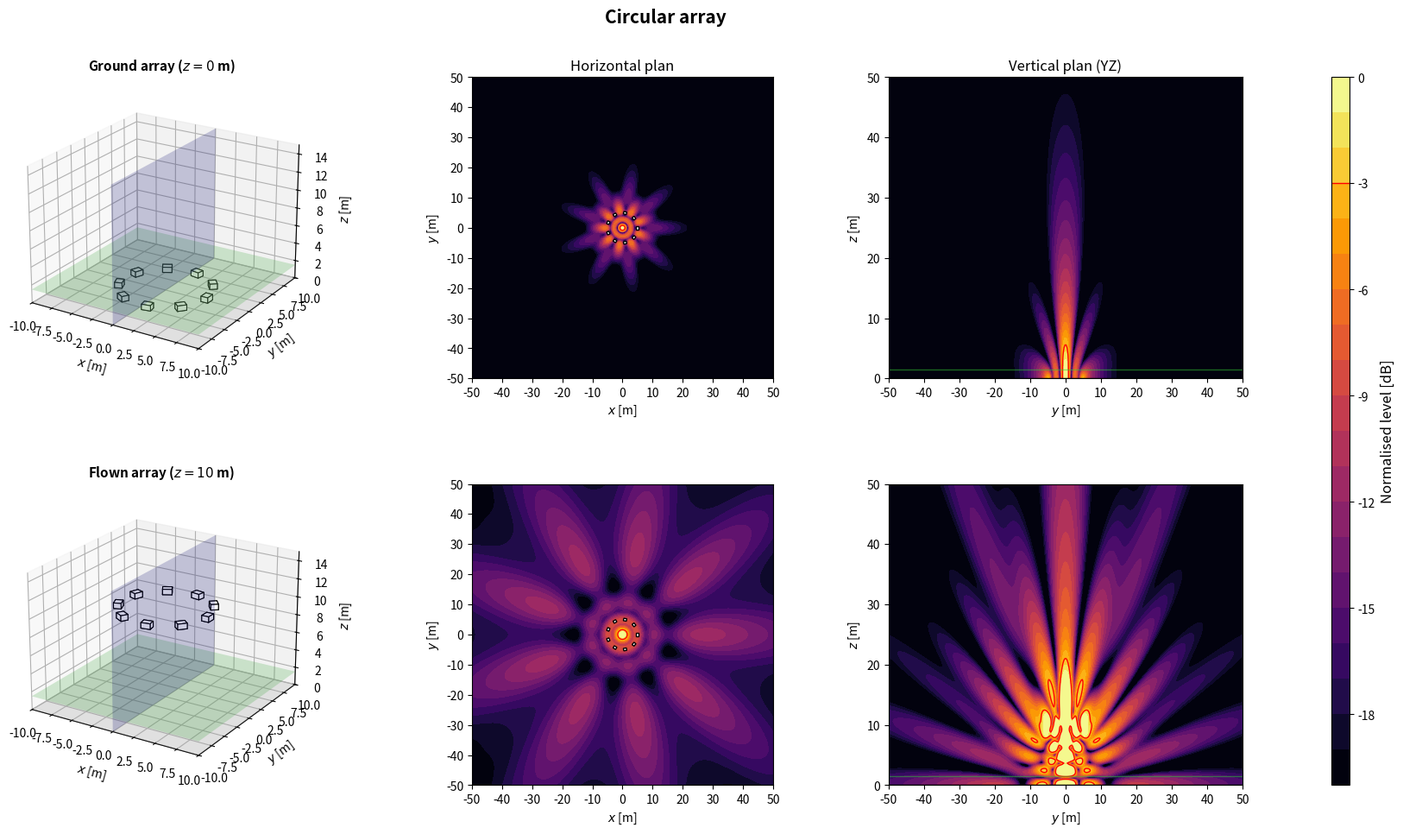

This figure's Python source:
import numpy as np
import matplotlib.pyplot as plt
from matplotlib.patches import Rectangle
from matplotlib.transforms import Affine2D
from mpl_toolkits.mplot3d.art3d import Poly3DCollection

plt.close('all')

# ============================================================
# 1. GLOBAL PARAMETERS
# ============================================================
c = 343
rho = 1.2
f = 80
Q = 1e-3
k = 2*np.pi*f/c
z_obs = 1.5
z_ground = 0
z_flown = 10
sub_w = 1.0
sub_d = 0.8
sub_h = 0.6
evaluation_margin = 0.5
target = -3
level_min, level_max = -20, 0
levels = np.linspace(level_min, level_max, 21)
N_xy, N_vertical = 350, 260  # Increase to 500 if needed
x = np.linspace(-50, 50, N_xy)
y = np.linspace(-50, 50, N_xy)
z = np.linspace(0, 50, N_vertical)
X, Y = np.meshgrid(x, y)
Y_yz, Z_yz = np.meshgrid(y, z)
x_slice = 0

# ============================================================
# 2. ARRAY GEOMETRIES (x, y, z, rotation in degrees)
# ============================================================
def source(xs, ys, zs=0, angle=0):
    return (float(xs), float(ys), float(zs), float(angle))



def geometries():
    configs = {}

    theta = np.linspace(0, 2*np.pi, 9, endpoint=False)
    configs['Circular array'] = [source(5*np.cos(t), 5*np.sin(t), angle=np.degrees(t)+90) for t in theta]

    return configs

# ============================================================
# 3. ACOUSTIC MODEL: MONOPOLES + RIGID GROUND IMAGE
# ============================================================
def monopole_field(A, B, C, xs, ys, zs):
    rd = np.maximum(np.sqrt((A-xs)**2 + (B-ys)**2 + (C-zs)**2), 0.05)
    ri = np.maximum(np.sqrt((A-xs)**2 + (B-ys)**2 + (C+zs)**2), 0.05)
    return 1j*rho*c*k*Q/(4*np.pi)*(np.exp(-1j*k*rd)/rd + np.exp(-1j*k*ri)/ri)


def pressure_xy(sources):
    p = np.zeros_like(X, dtype=complex)
    for xs, ys, zs, angle in sources:
        p += monopole_field(X, Y, z_obs, xs, ys, zs)
    return p


def pressure_yz(sources):
    p = np.zeros_like(Y_yz, dtype=complex)
    for xs, ys, zs, angle in sources:
        p += monopole_field(x_slice, Y_yz, Z_yz, xs, ys, zs)
    return p


def source_positions(base, flown):
    # Stacked configuration uses box-centre heights; other arrays use z=0 or z=10.
    if len(base) == 5 and all(np.isclose(s[0], 0) and np.isclose(s[1], 0) for s in base):
        return [source(xs, ys, zs+(z_flown if flown else 0), a) for xs, ys, zs, a in base]
    return [source(xs, ys, z_flown if flown else z_ground, a) for xs, ys, zs, a in base]


def evaluation_mask(sources):
    excluded = np.zeros_like(X, dtype=bool)
    for xs, ys, zs, angle in sources:
        a = np.deg2rad(angle)
        dx = abs(sub_w*np.cos(a)) + abs(sub_d*np.sin(a))
        dy = abs(sub_w*np.sin(a)) + abs(sub_d*np.cos(a))
        excluded |= (abs(X-xs) <= dx/2+evaluation_margin) & (abs(Y-ys) <= dy/2+evaluation_margin)
    return ~excluded


def spl_maps(sources):
    p_xy = pressure_xy(sources)
    ref = np.max(np.abs(p_xy[evaluation_mask(sources)]))
    xy = 20*np.log10(np.maximum(np.abs(p_xy), 1e-12)/ref)
    yz = 20*np.log10(np.maximum(np.abs(pressure_yz(sources)), 1e-12)/ref)
    return np.clip(xy, level_min, level_max), np.clip(yz, level_min, level_max)

# ============================================================
# 4. SUBWOOFER DRAWING HELPERS
# ============================================================
def corners_2d(xs, ys, angle):
    a = np.deg2rad(angle)
    corners = np.array([[-sub_w/2, -sub_d/2], [sub_w/2, -sub_d/2], [sub_w/2, sub_d/2], [-sub_w/2, sub_d/2]])
    R = np.array([[np.cos(a), -np.sin(a)], [np.sin(a), np.cos(a)]])
    return corners @ R.T + [xs, ys]


def draw_sub_3d(ax, src):
    xs, ys, zs, angle = src
    z0 = max(0, zs-sub_h/2)
    z1 = z0+sub_h
    corners = corners_2d(xs, ys, angle)
    bottom = [[px, py, z0] for px, py in corners]
    top = [[px, py, z1] for px, py in corners]
    faces = [bottom, top] + [[bottom[i], bottom[(i+1)%4], top[(i+1)%4], top[i]] for i in range(4)]
    ax.add_collection3d(Poly3DCollection(faces, facecolors='white', edgecolors='black', linewidths=0.8))


def draw_3d_scene(ax, sources, title):
    xx = np.array([[-10, 10], [-10, 10]])
    yy = np.array([[-10, -10], [10, 10]])
    ax.plot_surface(xx, yy, np.zeros((2, 2)), color='lightgray', alpha=0.25, linewidth=0)
    ax.plot_surface(xx, yy, np.full((2, 2), z_obs), color='limegreen', alpha=0.2, linewidth=0)
    ys = np.array([[-10, 10], [-10, 10]])
    zz = np.array([[0, 0], [15, 15]])
    ax.plot_surface(np.zeros((2, 2)), ys, zz, color='blue', alpha=0.2, linewidth=0)
    for src in sources:
        draw_sub_3d(ax, src)
    ax.set_title(title, fontsize=11, fontweight='bold')
    ax.set_xlabel(r'$x$ [m]')
    ax.set_ylabel(r'$y$ [m]')
    ax.set_zlabel(r'$z$ [m]')
    ax.set_xlim(-10, 10)
    ax.set_ylim(-10, 10)
    ax.set_zlim(0, 15)
    ax.set_box_aspect((20, 20, 15))
    ax.view_init(elev=22, azim=-58)


def plot_horizontal(ax, SPL, sources, title=None):
    im = ax.contourf(X, Y, SPL, levels=levels, cmap='inferno', extend='neither')
    if SPL.min() <= target <= SPL.max():
        ax.contour(X, Y, SPL, levels=[target], colors='red', linewidths=1, linestyles='solid')
    for xs, ys, zs, angle in sources:
        rect = Rectangle((-sub_w/2, -sub_d/2), sub_w, sub_d, facecolor='white', edgecolor='black', linewidth=1)
        rect.set_transform(Affine2D().rotate_deg(angle).translate(xs, ys)+ax.transData)
        ax.add_patch(rect)
    if title:
        ax.set_title(title, fontsize=12)
    ax.set_xlabel(r'$x$ [m]')
    ax.set_ylabel(r'$y$ [m]')
    ax.set_xlim(-50, 50)
    ax.set_ylim(-50, 50)
    ax.set_xticks(np.arange(-50, 51, 10))
    ax.set_yticks(np.arange(-50, 51, 10))
    ax.set_aspect('equal')
    return im


def plot_vertical(ax, SPL, sources, title=None):
    ax.contourf(Y_yz, Z_yz, SPL, levels=levels, cmap='inferno')
    if SPL.min() <= target <= SPL.max():
        ax.contour(Y_yz, Z_yz, SPL, levels=[target], colors='red', linewidths=1, linestyles='solid')
    for xs, ys, zs, angle in sources:
        corners = corners_2d(xs, ys, angle)
        if corners[:, 0].min() <= x_slice <= corners[:, 0].max():
            ax.add_patch(Rectangle((corners[:, 1].min(), max(0, zs-sub_h/2)), np.ptp(corners[:, 1]), sub_h, facecolor='white', edgecolor='black', linewidth=1))
    ax.axhline(0, color='black', linewidth=1)
    ax.axhline(z_obs, color='limegreen', linewidth=1, alpha=0.5)
    if title:
        ax.set_title(title, fontsize=12)
    ax.set_xlabel(r'$y$ [m]')
    ax.set_ylabel(r'$z$ [m]')
    ax.set_xlim(-50, 50)
    ax.set_ylim(0, 50)
    ax.set_xticks(np.arange(-50, 51, 10))
    ax.set_yticks(np.arange(0, 51, 10))

# ============================================================
# 5. FIGURES: ONE PER CONFIGURATION, TWO HEIGHTS
# ============================================================
def simulate_configuration(name, base):
    ground = source_positions(base, flown=False)
    flown = source_positions(base, flown=True)
    spl_ground_xy, spl_ground_yz = spl_maps(ground)
    spl_flown_xy, spl_flown_yz = spl_maps(flown)

    fig = plt.figure(figsize=(18, 10))
    fig.suptitle(name, fontsize=15, fontweight='bold')
    gs = fig.add_gridspec(2, 4, width_ratios=[1.1, 1, 1, 0.05], left=0.05, right=0.94, bottom=0.08, top=0.90, wspace=0.32, hspace=0.35)
    ax3d_g = fig.add_subplot(gs[0, 0], projection='3d')
    axxy_g = fig.add_subplot(gs[0, 1])
    axyz_g = fig.add_subplot(gs[0, 2])
    ax3d_f = fig.add_subplot(gs[1, 0], projection='3d')
    axxy_f = fig.add_subplot(gs[1, 1])
    axyz_f = fig.add_subplot(gs[1, 2])
    cax = fig.add_subplot(gs[:, 3])

    draw_3d_scene(ax3d_g, ground, r'Ground array ($z=0$ m)')
    im = plot_horizontal(axxy_g, spl_ground_xy, ground, 'Horizontal plan')
    plot_vertical(axyz_g, spl_ground_yz, ground, 'Vertical plan (YZ)')
    draw_3d_scene(ax3d_f, flown, r'Flown array ($z=10$ m)')
    plot_horizontal(axxy_f, spl_flown_xy, flown)
    plot_vertical(axyz_f, spl_flown_yz, flown)

    cbar = fig.colorbar(im, cax=cax)
    cbar.set_label('Normalised level [dB]', fontsize=12)
    cbar.ax.axhline(target, color='red', linewidth=1, linestyle='solid')
    return fig

# ============================================================
# 6. RUN CONFIGURATION
# ============================================================
if __name__ == '__main__':
    name = 'Circular array'
    print('Simulating:', name)
    simulate_configuration(name, geometries()[name])
    plt.show()
